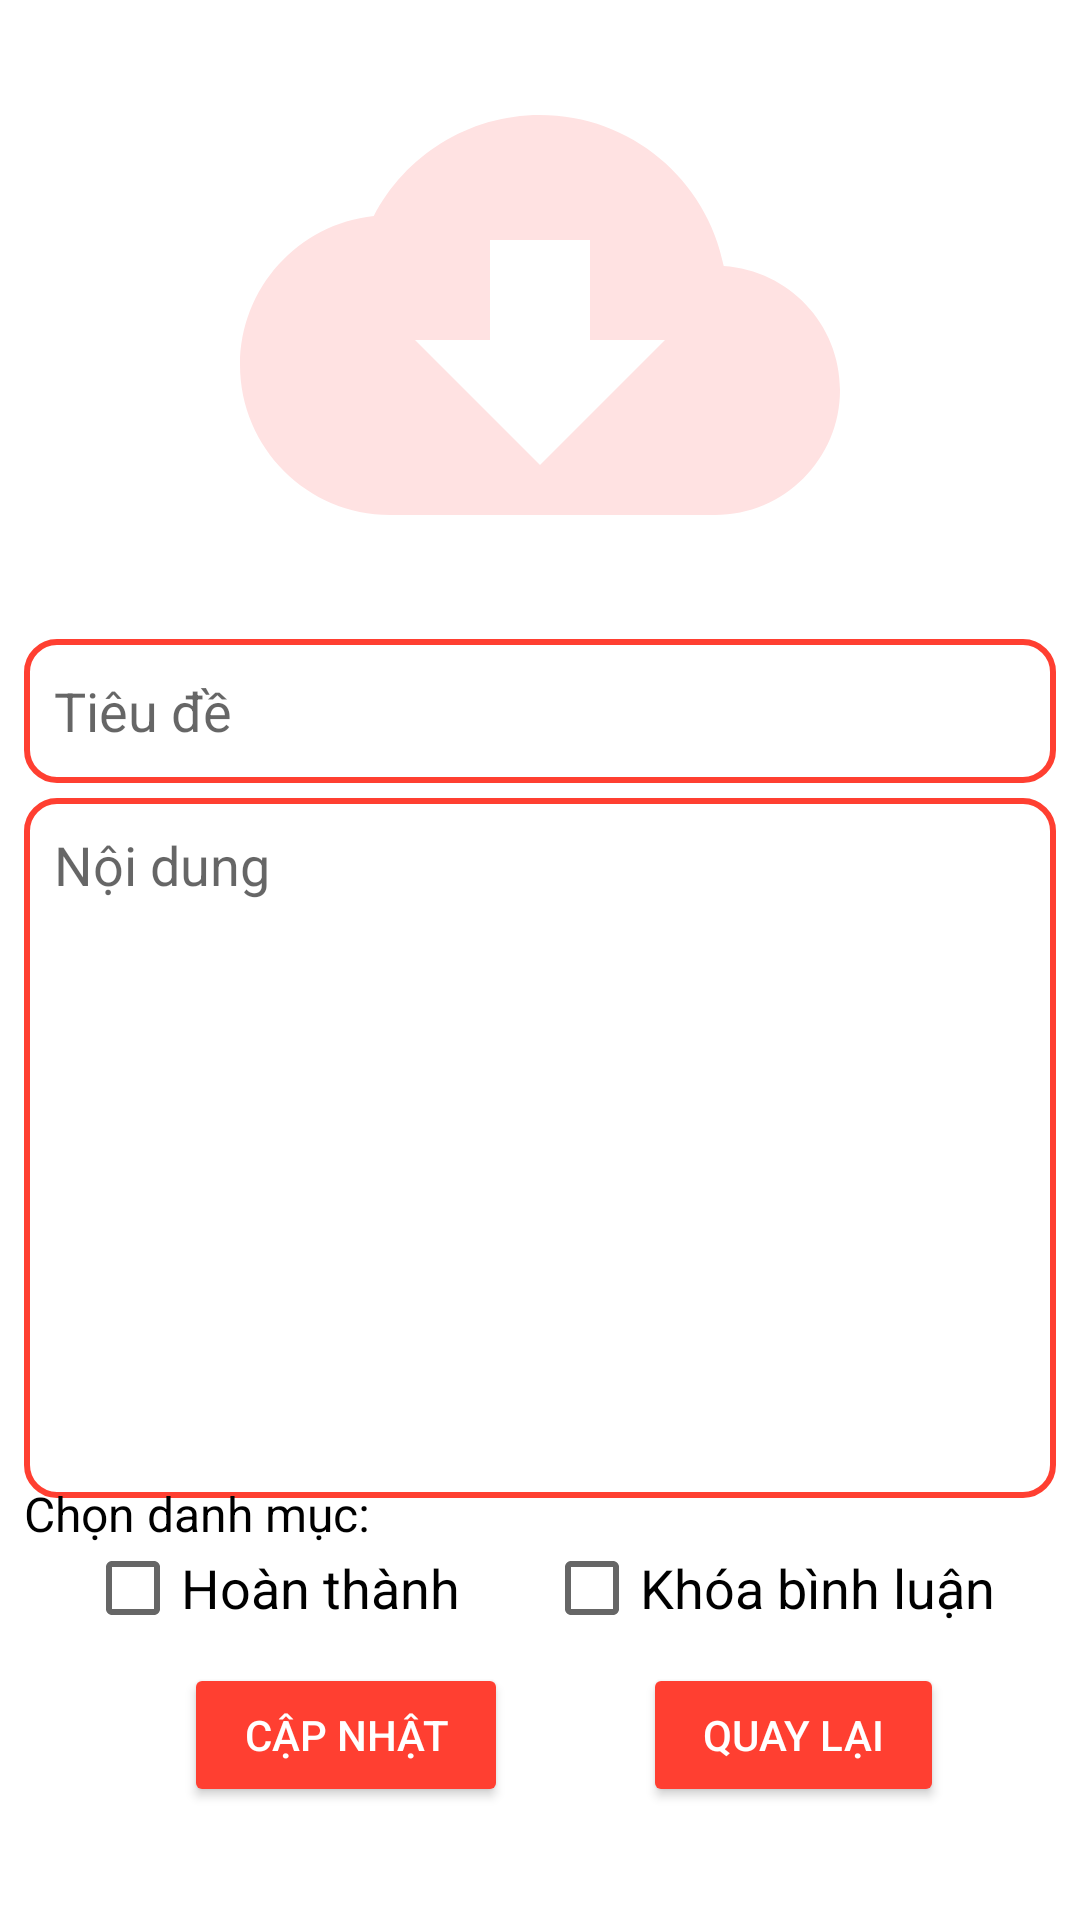

Layout XML and referenced resources for this Android screen:
<!-- AndroidManifest.xml: application theme Theme.SupportFIT -->
<!-- res/layout/activity_update_post.xml -->
<?xml version="1.0" encoding="utf-8"?>
<androidx.constraintlayout.widget.ConstraintLayout xmlns:android="http://schemas.android.com/apk/res/android"
    xmlns:app="http://schemas.android.com/apk/res-auto"
    xmlns:tools="http://schemas.android.com/tools"
    android:layout_width="match_parent"
    android:layout_height="match_parent"
    tools:context=".activity.UpdatePostActivity">

    <ImageView
        android:id="@+id/img_update_post"
        android:layout_width="0dp"
        android:layout_height="200dp"
        android:layout_marginTop="5dp"
        android:src="@drawable/ic_baseline_cloud_download_24"
        app:layout_constraintEnd_toEndOf="parent"
        app:layout_constraintStart_toStartOf="parent"
        app:layout_constraintTop_toTopOf="parent" />

    <EditText
        android:id="@+id/edt_title_update_post"
        android:layout_width="match_parent"
        android:layout_height="wrap_content"
        android:layout_marginStart="8dp"
        android:layout_marginTop="8dp"
        android:layout_marginEnd="8dp"
        android:background="@drawable/bg_register_radius"
        android:hint="Tiêu đề"
        android:inputType="textMultiLine"
        android:maxLines="2"
        android:minHeight="48dp"
        android:padding="@dimen/size10dp"
        android:textColor="@color/black"
        android:textSize="@dimen/size18sp"
        app:layout_constraintEnd_toEndOf="parent"
        app:layout_constraintStart_toStartOf="parent"
        app:layout_constraintTop_toBottomOf="@+id/img_update_post" />

    <EditText
        android:id="@+id/edt_description_update_post"
        android:layout_width="match_parent"
        android:layout_height="wrap_content"
        android:layout_marginStart="8dp"
        android:layout_marginTop="5dp"
        android:layout_marginEnd="8dp"
        android:background="@drawable/bg_register_radius"
        android:gravity="top"
        android:hint="Nội dung"
        android:inputType="textMultiLine"
        android:lines="10"
        android:padding="@dimen/size10dp"
        app:layout_constraintEnd_toEndOf="parent"
        app:layout_constraintStart_toStartOf="parent"
        app:layout_constraintTop_toBottomOf="@+id/edt_title_update_post" />

    <Button
        android:id="@+id/btn_submit_update_post"
        android:layout_width="wrap_content"
        android:layout_height="wrap_content"
        android:layout_marginStart="16dp"
        android:backgroundTint="@color/red"
        android:paddingLeft="@dimen/size20dp"
        android:paddingRight="@dimen/size20dp"
        android:text="Cập nhật"
        android:textColor="@color/white"
        android:textSize="@dimen/size14sp"
        app:layout_constraintBottom_toBottomOf="@+id/btn_cancel_update_post"
        app:layout_constraintEnd_toStartOf="@+id/btn_cancel_update_post"
        app:layout_constraintHorizontal_bias="0.5"
        app:layout_constraintStart_toStartOf="parent"
        app:layout_constraintTop_toTopOf="@+id/btn_cancel_update_post" />

    <Button
        android:id="@+id/btn_cancel_update_post"
        android:layout_width="wrap_content"
        android:layout_height="wrap_content"
        android:layout_marginTop="5dp"
        android:backgroundTint="@color/red"
        android:paddingLeft="@dimen/size20dp"
        android:paddingRight="@dimen/size20dp"
        android:text="Quay lại"
        android:textColor="@color/white"
        android:textSize="@dimen/size14sp"
        app:layout_constraintEnd_toEndOf="parent"
        app:layout_constraintHorizontal_bias="0.5"
        app:layout_constraintStart_toEndOf="@+id/btn_submit_update_post"
        app:layout_constraintTop_toBottomOf="@+id/checkbox_blockCmt_update" />

    <ProgressBar
        android:id="@+id/progressBar_update_post"
        style="?android:attr/progressBarStyle"
        android:layout_width="wrap_content"
        android:layout_height="wrap_content"
        android:layout_marginTop="16dp"
        android:indeterminateDrawable="@drawable/progressbar_loading"
        android:visibility="gone"
        app:layout_constraintBottom_toBottomOf="@+id/btn_submit_update_post"
        app:layout_constraintEnd_toEndOf="parent"
        app:layout_constraintStart_toStartOf="parent"
        app:layout_constraintTop_toTopOf="@+id/btn_submit_update_post" />

    <CheckBox

        android:id="@+id/checkbox_complete_update"
        android:layout_width="wrap_content"
        android:layout_height="40dp"
        android:text="Hoàn thành"
        android:textColor="@color/black"
        android:textSize="@dimen/size18sp"
        app:layout_constraintBottom_toBottomOf="@+id/checkbox_blockCmt_update"
        app:layout_constraintEnd_toStartOf="@+id/checkbox_blockCmt_update"
        app:layout_constraintHorizontal_bias="0.5"
        app:layout_constraintStart_toStartOf="parent"
        app:layout_constraintTop_toTopOf="@+id/checkbox_blockCmt_update" />

    <CheckBox

        android:id="@+id/checkbox_blockCmt_update"
        android:layout_width="wrap_content"
        android:layout_height="40dp"
        android:layout_marginTop="5dp"
        android:text="Khóa bình luận"
        android:textColor="@color/black"
        android:textSize="@dimen/size18sp"
        app:layout_constraintEnd_toEndOf="parent"
        app:layout_constraintHorizontal_bias="0.5"
        app:layout_constraintStart_toEndOf="@+id/checkbox_complete_update"
        app:layout_constraintTop_toBottomOf="@+id/spinner_update" />

    <Spinner
        android:background="@color/white"
        android:id="@+id/spinner_update"
        android:layout_width="0dp"
        android:layout_height="wrap_content"
        android:layout_marginTop="5dp"
        android:layout_marginEnd="8dp"
        app:layout_constraintEnd_toEndOf="parent"
        app:layout_constraintStart_toEndOf="@+id/textView20"
        app:layout_constraintTop_toBottomOf="@+id/edt_description_update_post" />

    <TextView
        android:id="@+id/textView20"
        android:layout_width="wrap_content"
        android:layout_height="wrap_content"
        android:layout_marginStart="8dp"
        android:text="Chọn danh mục: "
        android:textColor="@color/black"
        android:textSize="@dimen/size16sp"
        app:layout_constraintBottom_toBottomOf="@+id/spinner_update"
        app:layout_constraintStart_toStartOf="parent"
        app:layout_constraintTop_toTopOf="@+id/spinner_update" />


</androidx.constraintlayout.widget.ConstraintLayout>
<!-- resources referenced by this layout -->
<resources>
  <color name="black">#FF000000</color>
  <color name="red">#FF3F31</color>
  <color name="white">#FFFFFFFF</color>
  <dimen name="size10dp">10dp</dimen>
  <dimen name="size14sp">14sp</dimen>
  <dimen name="size16sp">16sp</dimen>
  <dimen name="size18sp">18sp</dimen>
  <dimen name="size20dp">20dp</dimen>
  <!-- drawable bg_register_radius (drawable) -->
  <?xml version="1.0" encoding="utf-8"?>
  <shape
      android:shape="rectangle"
      xmlns:android="http://schemas.android.com/apk/res/android">
  
      <stroke android:color="@color/red"
          android:width="2dp"/>
      <corners android:radius="@dimen/size10dp"/>
  
  </shape>
  <!-- drawable ic_baseline_cloud_download_24 (drawable) -->
  <vector android:height="24dp" android:tint="#FFE2E2"
      android:viewportHeight="24" android:viewportWidth="24"
      android:width="24dp" xmlns:android="http://schemas.android.com/apk/res/android">
      <path android:fillColor="@android:color/white" android:pathData="M19.35,10.04C18.67,6.59 15.64,4 12,4 9.11,4 6.6,5.64 5.35,8.04 2.34,8.36 0,10.91 0,14c0,3.31 2.69,6 6,6h13c2.76,0 5,-2.24 5,-5 0,-2.64 -2.05,-4.78 -4.65,-4.96zM17,13l-5,5 -5,-5h3V9h4v4h3z"/>
  </vector>
  <!-- drawable progressbar_loading (drawable) -->
  <?xml version="1.0" encoding="utf-8"?>
  <rotate xmlns:android="http://schemas.android.com/apk/res/android">
  
      <shape
          android:useLevel="false"
          android:shape="ring">
  
          <gradient android:type="sweep"
              android:useLevel="false"
              android:startColor="#FFE500"
              android:centerColor="#AC00EA"
              android:endColor="@color/blue50" />
  
      </shape>
  
  </rotate>
  <style name="Theme.SupportFIT" parent="Theme.MaterialComponents.Light.NoActionBar">
          
          <item name="colorPrimary">@color/purple_500</item>
          <item name="colorPrimaryVariant">@color/purple_700</item>
          <item name="colorOnPrimary">@color/white</item>
          
          <item name="colorSecondary">@color/teal_200</item>
          <item name="colorSecondaryVariant">@color/teal_700</item>
          <item name="colorOnSecondary">@color/black</item>
          
          <item name="android:statusBarColor" tools:targetApi="l">?attr/colorPrimaryVariant</item>
          
  
      </style>
  <color name="blue50">#00F7FF</color>
  <color name="purple_500">#FF6200EE</color>
  <color name="purple_700">#FF3700B3</color>
  <color name="teal_200">#FF03DAC5</color>
  <color name="teal_700">#FF018786</color>
</resources>
